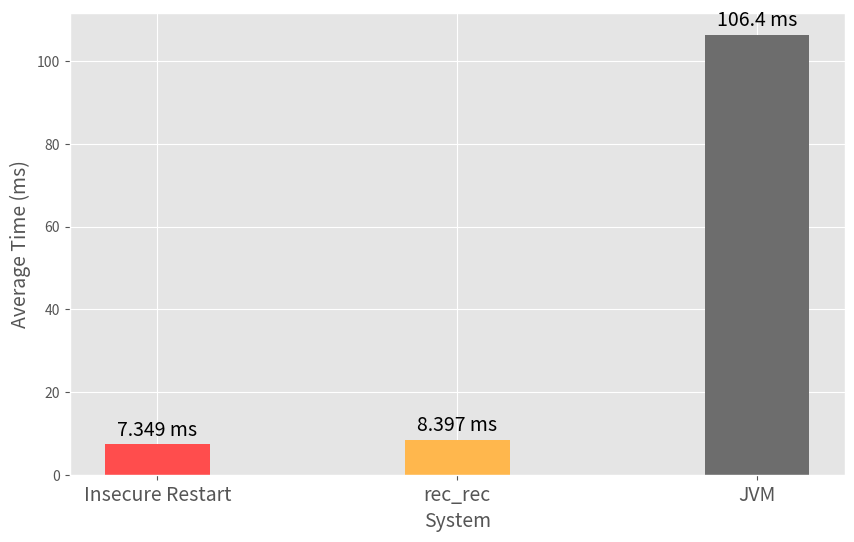
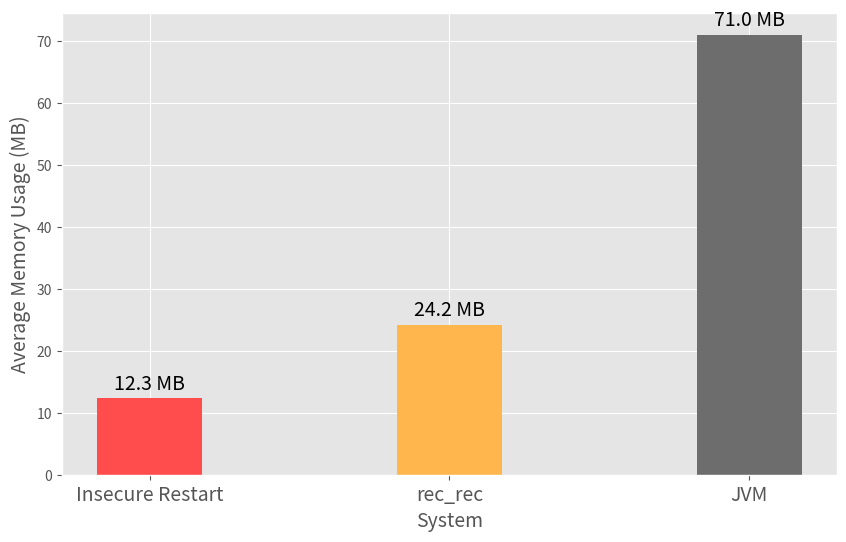

Here is the Python script that generated these plots, in order:
import matplotlib.pyplot as plt
import numpy as np
from matplotlib.backends.backend_pdf import PdfPages

# Data for the times and memory
commands = ['Insecure Restart', 'JVM', 'rec_rec']
average_times_sec = [0.007349, 0.106375, 0.008397]
memory_usage_kb = [12616, 72688, 24773]

# Convert times to milliseconds (ms) and memory to megabytes (MB)
average_times_ms = [t * 1000 for t in average_times_sec]  # seconds to milliseconds
memory_usage_mb = [m / 1024 for m in memory_usage_kb]  # kilobytes to megabytes

# Sort the data in ascending order of average times
sorted_indices = np.argsort(average_times_ms)
sorted_commands = [commands[i] for i in sorted_indices]
sorted_times = [average_times_ms[i] for i in sorted_indices]
sorted_memory = [memory_usage_mb[i] for i in sorted_indices]

# Set up the plot style
plt.style.use('ggplot')

# Function to add labels on the bars
def add_labels(ax, rects, unit):
    for rect in rects:
        height = rect.get_height()
        ax.annotate(f'{height:.3f} {unit}' if height < 10 else f'{height:.1f} {unit}',
                    xy=(rect.get_x() + rect.get_width() / 2, height),
                    xytext=(0, 3),  # 3 points vertical offset
                    textcoords="offset points",
                    ha='center', va='bottom', fontsize=14)  # Larger font for bar labels

# Color definitions
colors = ['#FF4D4D', '#6D6D6D', '#FFB74D']  # Strong red for NI binary, Gray for JVM, Orange for rec_rec

# Create a PDF to save the figures
with PdfPages('comparison_graphs.pdf') as pdf:
    
    # First figure for average times
    fig1, ax1 = plt.subplots(figsize=(10, 6))
    width = 0.35
    x = np.arange(len(sorted_commands))
    rects1 = ax1.bar(x, sorted_times, width, color=[colors[i] for i in sorted_indices], label='Average Time')

    ax1.set_xlabel('System', fontsize=14)  # Larger font for x-axis label
    ax1.set_ylabel('Average Time (ms)', fontsize=14)  # Larger font for y-axis label
    ax1.set_xticks(x)
    ax1.set_xticklabels(sorted_commands, fontsize=14)  # Larger font for tick labels
    add_labels(ax1, rects1, 'ms')
    pdf.savefig(fig1)  # Save the first figure to the PDF
    plt.close(fig1)    # Close the figure to free up memory

    # Second figure for memory usage
    fig2, ax2 = plt.subplots(figsize=(10, 6))
    rects2 = ax2.bar(x, sorted_memory, width, color=[colors[i] for i in sorted_indices], label='Memory Usage')

    ax2.set_xlabel('System', fontsize=14)  # Larger font for x-axis label
    ax2.set_ylabel('Average Memory Usage (MB)', fontsize=14)  # Larger font for y-axis label
    ax2.set_xticks(x)
    ax2.set_xticklabels(sorted_commands, fontsize=14)  # Larger font for tick labels
    add_labels(ax2, rects2, 'MB')
    pdf.savefig(fig2)  # Save the second figure to the PDF
    plt.close(fig2)    # Close the figure to free up memory

# Notify user
print("PDF 'comparison_graphs.pdf' created successfully!")
